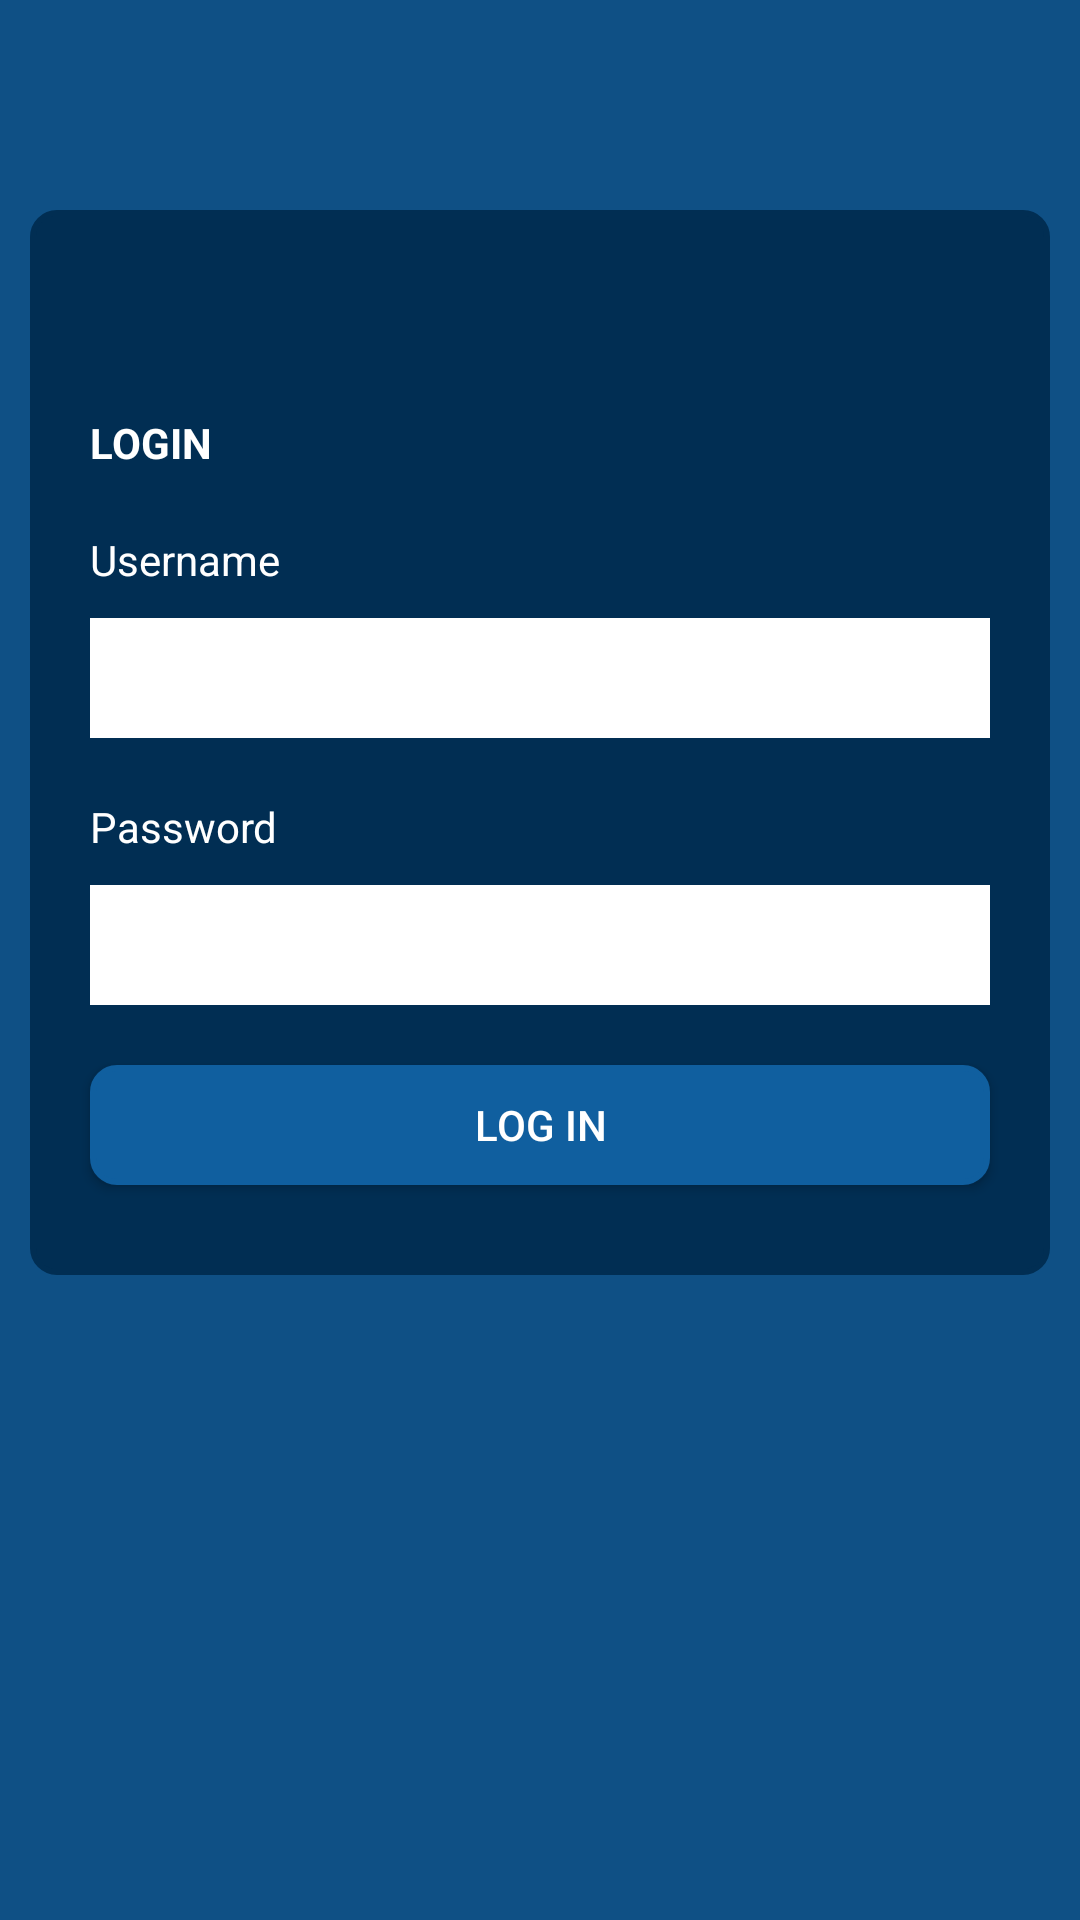

Android layout source for this screen:
<!-- AndroidManifest.xml: activity theme AppTheme.NoActionBar -->
<!-- res/layout/activity_login.xml -->
<?xml version="1.0" encoding="utf-8"?>
<RelativeLayout xmlns:android="http://schemas.android.com/apk/res/android"
    android:layout_width="match_parent"
    android:background="#0F5085"
    android:padding="10dp"
    android:layout_height="match_parent"
    android:id="@+id/activity_login">

    <LinearLayout
        android:background="@drawable/custom_border"
        android:orientation="vertical"
        android:layout_width="match_parent"
        android:layout_height="wrap_content"
        android:layout_marginTop="60dp"
        android:layout_alignParentTop="true"
        android:layout_alignParentLeft="true"
        android:layout_alignParentStart="true">

        <ProgressBar
            android:id="@+id/simpleProgressBar"
            android:layout_width="wrap_content"
            android:layout_height="wrap_content"
            android:visibility="invisible"
            android:layout_gravity="center"/>

        <TextView

            android:textStyle="bold"
            android:layout_marginTop="10dp"
            android:layout_marginLeft="10dp"
            android:textColor="@color/white"
            android:text="LOGIN"
            android:layout_width="wrap_content"
            android:layout_height="wrap_content" />

        <TextView
            android:layout_marginLeft="10dp"
            android:textColor="@color/white"
            android:layout_marginTop="20dp"
            android:text="Username"
            android:layout_width="wrap_content"
            android:layout_height="wrap_content" />

        <EditText
            android:id="@+id/username"
            android:layout_marginTop="10dp"
            android:background="@color/white"
            android:layout_marginRight="10dp"
            android:layout_marginLeft="10dp"
            android:layout_width="match_parent"
            android:layout_height="40dp" />

        <TextView
            android:layout_marginLeft="10dp"
            android:textColor="@color/white"
            android:layout_marginTop="20dp"
            android:text="Password"
            android:layout_width="wrap_content"
            android:layout_height="wrap_content" />

        <EditText
            android:id="@+id/password"
            android:inputType="textPassword"
            android:layout_marginTop="10dp"
            android:background="@color/white"
            android:layout_marginRight="10dp"
            android:layout_marginLeft="10dp"
            android:layout_width="match_parent"
            android:layout_height="40dp" />

        <Button
            android:id="@+id/login"
            android:textColor="@color/white"
            android:layout_marginBottom="20dp"
            android:layout_marginRight="10dp"
            android:layout_marginLeft="10dp"
            android:background="@drawable/custom_button"
            android:layout_gravity="center_horizontal"
            android:layout_marginTop="20dp"
            android:text="Log In"
            android:layout_width="match_parent"
            android:layout_height="40dp" />


    </LinearLayout>


</RelativeLayout>
<!-- resources referenced by this layout -->
<resources>
  <color name="white">#FFF</color>
  <!-- drawable custom_border (drawable) -->
  <?xml version="1.0" encoding="utf-8"?>
  <shape xmlns:android="http://schemas.android.com/apk/res/android"
      android:shape="rectangle">
      <corners android:radius="8dp" />
  
      <padding
          android:left="10dp"
          android:right="10dp"
          android:top="10dp"
          android:bottom="10dp" />
  
      <stroke
          android:width="2dp"
          android:color="#012E53" />
  
      <solid android:color="#012E53" />
  
      <item
          android:state_pressed="true"
          android:drawable="@color/button_pressed" /> 
      <item
          android:state_focused="true"
          android:drawable="@color/button_focused" /> 
      <item android:drawable="@color/button_default" /> 
  
  </shape>
  <!-- drawable custom_button (drawable) -->
  <?xml version="1.0" encoding="utf-8"?>
  <shape xmlns:android="http://schemas.android.com/apk/res/android"
      android:shape="rectangle">
      <corners android:radius="8dp" />
  
      <padding
          android:left="10dp"
          android:right="10dp"
          android:top="10dp"
          android:bottom="10dp" />
  
      <stroke
          android:width="2dp"
          android:color="#105F9F" />
  
      <solid android:color="#105F9F" />
  
      <item
          android:state_pressed="true"
          android:drawable="@color/button_pressed" /> 
      <item
          android:state_focused="true"
          android:drawable="@color/button_focused" /> 
      <item android:drawable="@color/button_default" /> 
  
  </shape>
  <style name="AppTheme.NoActionBar">
          <item name="windowActionBar">false</item>
          <item name="windowNoTitle">true</item>
      </style>
  <color name="button_pressed">#C8C9CC</color>
  <color name="button_focused">#FFF</color>
  <color name="button_default">#2C3343</color>
</resources>
